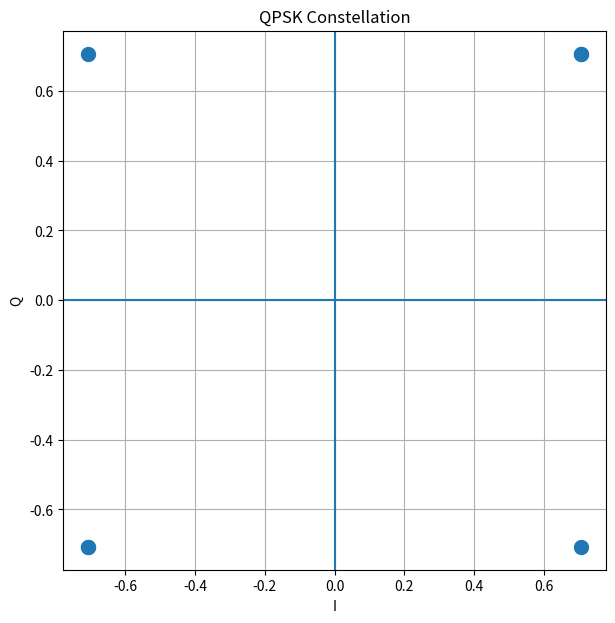

The script that saved this image:
import numpy as np
import matplotlib.pyplot as plt

# --------------------------------------------------
# Bit sequence
# --------------------------------------------------

BITS = np.array([
    0, 0,
    0, 1,
    1, 1,
    1, 0,
    0, 0,
    1, 1
])

# --------------------------------------------------
# QPSK mapping
# --------------------------------------------------

mapping = {
    (0, 0): 45,
    (0, 1): 135,
    (1, 1): 225,
    (1, 0): 315
}

symbols = []

for i in range(0, len(BITS), 2):

    bit_pair = (BITS[i], BITS[i + 1])

    phase_degrees = mapping[bit_pair]
    phase_radians = np.deg2rad(phase_degrees)

    symbol = np.exp(1j * phase_radians)

    symbols.append(symbol)

symbols = np.array(symbols)

# --------------------------------------------------
# Extract I and Q
# --------------------------------------------------

I = np.real(symbols)
Q = np.imag(symbols)

# --------------------------------------------------
# Display symbols
# --------------------------------------------------

print("Bits:")
print(BITS)

print("\nSymbols:")
print(symbols)

print("\nI:")
print(I)

print("\nQ:")
print(Q)

# --------------------------------------------------
# Constellation
# --------------------------------------------------

plt.figure(figsize=(7, 7))

plt.scatter(I, Q, s=100)

plt.axhline(0)
plt.axvline(0)

plt.title("QPSK Constellation")
plt.xlabel("I")
plt.ylabel("Q")

plt.axis("equal")
plt.grid(True)

plt.show()
